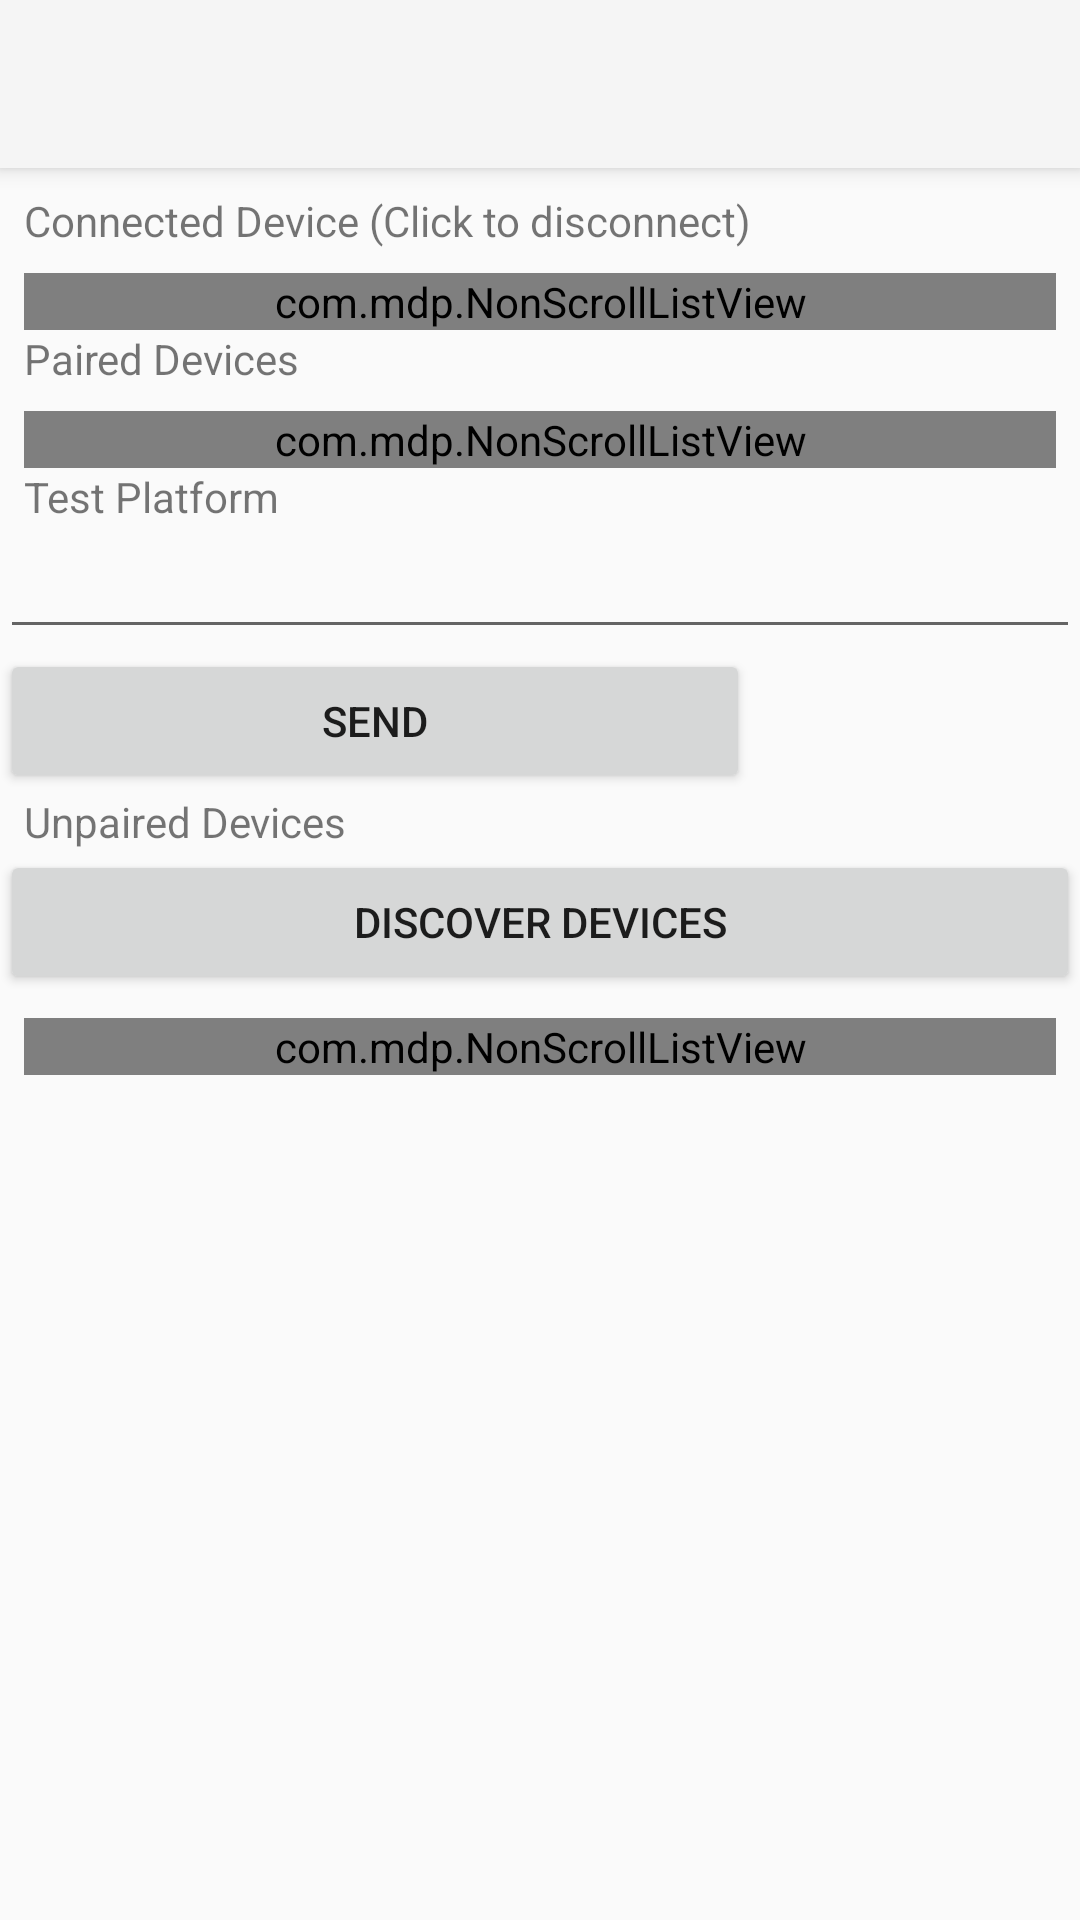

Here is an Android app screen rendered from its layout file. Give the layout XML and the strings, colors and styles it references.
<!-- AndroidManifest.xml: application theme Theme.AppCompat.Light.NoActionBar -->
<!-- res/layout/activity_bluetooth.xml -->
<?xml version="1.0" encoding="utf-8"?>
<LinearLayout xmlns:android="http://schemas.android.com/apk/res/android"
    xmlns:app="http://schemas.android.com/apk/res-auto"
    xmlns:tools="http://schemas.android.com/tools"
    android:layout_width="match_parent"
    android:layout_height="match_parent"
    android:orientation="vertical"
    tools:context="com.mdp.BluetoothActivity">

    <android.support.v7.widget.Toolbar
        android:id="@+id/bluetooth_toolbar"
        android:layout_width="match_parent"
        android:layout_height="?attr/actionBarSize"
        android:background="?attr/colorPrimary"
        android:elevation="4dp"
        android:theme="@style/ThemeOverlay.AppCompat.ActionBar"
        app:popupTheme="@style/ThemeOverlay.AppCompat.Light"
        app:layout_constraintTop_toTopOf="parent"
        app:layout_constraintLeft_toLeftOf="parent"
        app:layout_constraintRight_toRightOf="parent"
        ></android.support.v7.widget.Toolbar>

    <ScrollView
        android:layout_width="match_parent"
        android:layout_height="match_parent"
        android:layout_marginTop="8dp"
        app:layout_constraintTop_toBottomOf="@+id/bluetooth_toolbar"
        app:layout_constraintLeft_toLeftOf="parent"
        app:layout_constraintRight_toRightOf="parent">
        <LinearLayout
            android:layout_width="match_parent"
            android:layout_height="wrap_content"
            android:id="@+id/linearLayout1"
            android:orientation="vertical" >
            <TextView
                android:layout_width="match_parent"
                android:layout_height="wrap_content"
                app:layout_constraintTop_toBottomOf="@+id/bluetooth_toolbar"
                android:text="Connected Device (Click to disconnect)"
                android:layout_marginLeft="8dp"/>
            <com.mdp.NonScrollListView
                android:id="@+id/connected_list"
                android:layout_width="match_parent"
                android:layout_height="wrap_content"
                android:fillViewport="true"

                android:layout_marginLeft="8dp"
                app:layout_constraintLeft_toLeftOf="parent"
                android:layout_marginRight="8dp"
                app:layout_constraintRight_toRightOf="parent"
                app:layout_constraintHorizontal_bias="0.0"
                android:layout_marginTop="8dp"></com.mdp.NonScrollListView>
            <TextView
                android:layout_width="match_parent"
                android:layout_height="wrap_content"
                app:layout_constraintTop_toBottomOf="@+id/bluetooth_toolbar"
                android:text="Paired Devices"
                android:layout_marginLeft="8dp"/>
            <com.mdp.NonScrollListView
                android:id="@+id/paired_list"
                android:layout_width="match_parent"
                android:layout_height="wrap_content"
                android:fillViewport="true"

                android:layout_marginLeft="8dp"
                app:layout_constraintLeft_toLeftOf="parent"
                android:layout_marginRight="8dp"
                app:layout_constraintRight_toRightOf="parent"
                app:layout_constraintHorizontal_bias="0.0"
                android:layout_marginTop="8dp"></com.mdp.NonScrollListView>
            <TextView
                android:layout_width="match_parent"
                android:layout_height="wrap_content"
                android:text="Test Platform"
                android:layout_marginLeft="8dp"/>
            <EditText
                android:layout_width="match_parent"
                android:layout_height="wrap_content"
                android:id="@+id/test_text" />

            <Button
                android:layout_width="250dp"
                android:layout_height="wrap_content"
                android:id="@+id/test_send"
                android:text="Send"
                />

            <TextView
                android:layout_width="match_parent"
                android:layout_height="wrap_content"
                android:text="Unpaired Devices"
                android:layout_marginLeft="8dp"/>
            <Button
                android:id="@+id/btn_discover"
                android:layout_width="match_parent"
                android:layout_height="wrap_content"
                android:onClick="searchDevices"
                android:text="Discover Devices" />

            <com.mdp.NonScrollListView
                android:id="@+id/device_list"
                android:layout_width="match_parent"
                android:layout_height="match_parent"

                android:layout_marginLeft="8dp"
                android:layout_marginRight="8dp"
                android:layout_marginTop="8dp"
                ></com.mdp.NonScrollListView>
        </LinearLayout>
    </ScrollView>
</LinearLayout>
<!-- resources referenced by this layout -->
<resources>

</resources>
